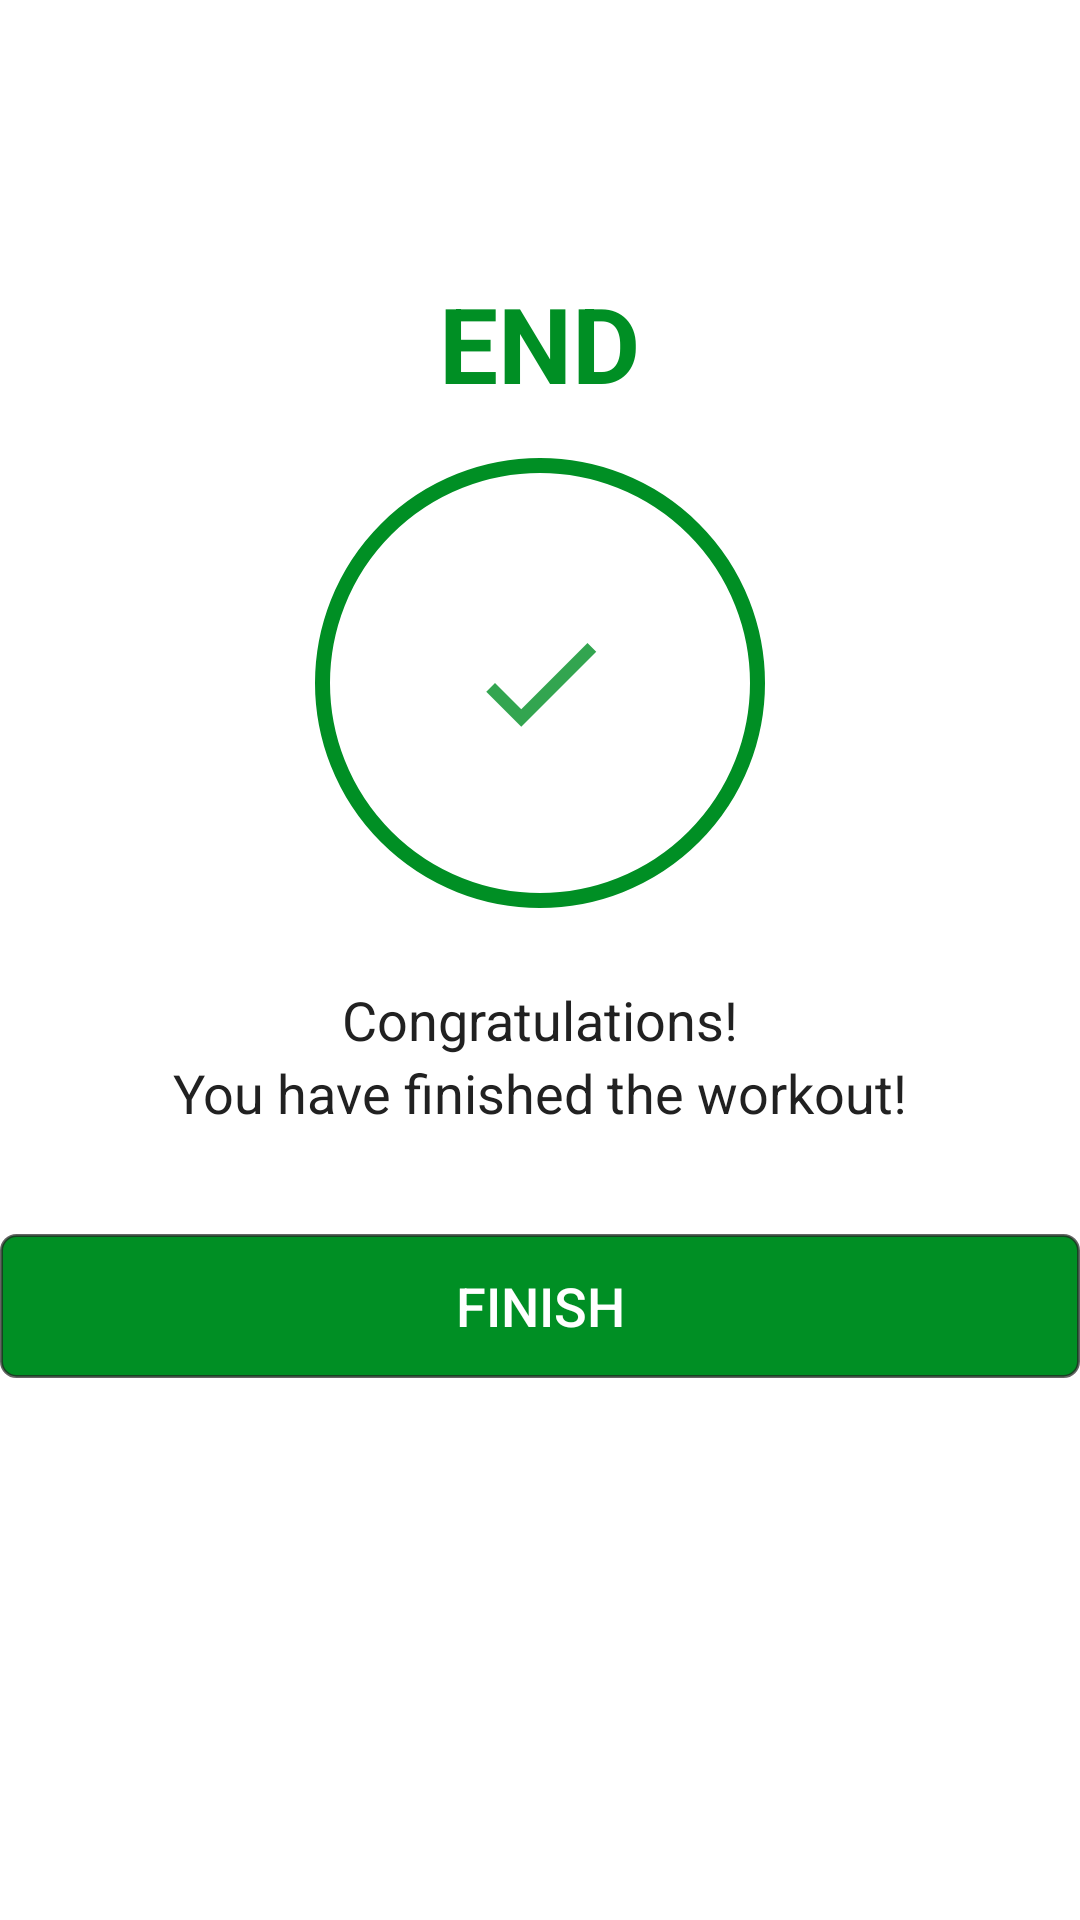

Here is an Android app screen rendered from its layout file. Give the layout XML and the strings, colors and styles it references.
<!-- AndroidManifest.xml: activity theme Theme.MaterialComponents.Light.NoActionBar -->
<!-- res/layout/activity_finish.xml -->
<?xml version="1.0" encoding="utf-8"?>
<LinearLayout xmlns:android="http://schemas.android.com/apk/res/android"
    xmlns:app="http://schemas.android.com/apk/res-auto"
    xmlns:tools="http://schemas.android.com/tools"
    android:layout_width="match_parent"
    android:layout_height="match_parent"
    android:orientation="vertical"
    android:gravity="center_horizontal"
    tools:context=".finishActivity">
    <androidx.appcompat.widget.Toolbar
        android:id="@+id/toolbar_finish_activity"
        android:layout_width="match_parent"
        android:layout_height="?android:attr/actionBarSize"
        android:background="#ffffff"/>

    <TextView
        android:id="@+id/tv_end"
        android:layout_width="wrap_content"
        android:layout_height="wrap_content"
        android:text="END"
        android:layout_marginTop="35dp"
        android:textColor="@color/colorAccent"
        android:textSize="35sp"
        android:textStyle="bold" />


    <LinearLayout
        android:layout_width="150dp"
        android:layout_height="150dp"
        android:layout_gravity="center"
        android:layout_marginTop="15dp"
        android:background="@drawable/item_circular_color_accent_border"
        android:gravity="center">


        <ImageView
            android:layout_width="50dp"
            android:layout_height="50dp"
            android:contentDescription="@string/image"
            android:src="@drawable/ic_action_done"/>



    </LinearLayout>


    <TextView
        android:id="@+id/tv_congratulations"
        android:layout_width="wrap_content"
        android:layout_height="wrap_content"
        android:layout_marginTop="25dp"
        android:textSize="18sp"
        android:textColor="#212121"
        android:text="Congratulations!" />
    <TextView
        android:id="@+id/tv_finished"
        android:layout_width="wrap_content"
        android:layout_height="wrap_content"
        android:text="You have finished the workout!"
        android:textColor="#212121"
        android:textSize="18sp"/>

    <androidx.appcompat.widget.AppCompatButton
        android:id="@+id/btn_finish"
        android:layout_width="match_parent"
        android:layout_height="wrap_content"
        android:text="FINISH"
        android:layout_marginTop="35dp"
        android:layout_gravity="center_horizontal"
        android:background="@drawable/rounded_button"
        android:textColor="#FFFFFF"
        android:textSize="18sp"
        />
</LinearLayout>
<!-- resources referenced by this layout -->
<resources>
  <color name="colorAccent">#008F24</color>
  <!-- drawable ic_action_done (drawable) -->
  <?xml version="1.0" encoding="utf-8"?>
  <vector xmlns:android="http://schemas.android.com/apk/res/android"
      android:width="24dp"
      android:height="24dp"
      android:viewportWidth="24"
      android:viewportHeight="24"
      android:tint="#008F24"
      android:alpha="0.8">
      <path
          android:fillColor="#FF000000"
          android:pathData="M9,16.2L4.8,12l-1.4,1.4L9,19 21,7l-1.4,-1.4L9,16.2z"/>
  </vector>
  <!-- drawable item_circular_color_accent_border (drawable) -->
  <?xml version="1.0" encoding="utf-8"?>
  <shape xmlns:android="http://schemas.android.com/apk/res/android"
      android:shape="oval">
      <stroke android:width="5dp"
          android:color="@color/colorAccent"/>
      <solid android:color="@color/white"/>
  
  
  
  </shape>
  <!-- drawable rounded_button (drawable) -->
  <?xml version="1.0" encoding="utf-8"?>
  <shape xmlns:android="http://schemas.android.com/apk/res/android"
      android:shape="rectangle">
      <stroke android:color="@color/colorPrimary" android:width="1dp"/>
      <solid android:color="@color/colorAccent"/>
      <corners android:radius="5dp"/>
  
  </shape>
  <string name="image">image</string>
  <color name="white">#FFFFFFFF</color>
  <color name="colorPrimary">#B2212121</color>
</resources>
